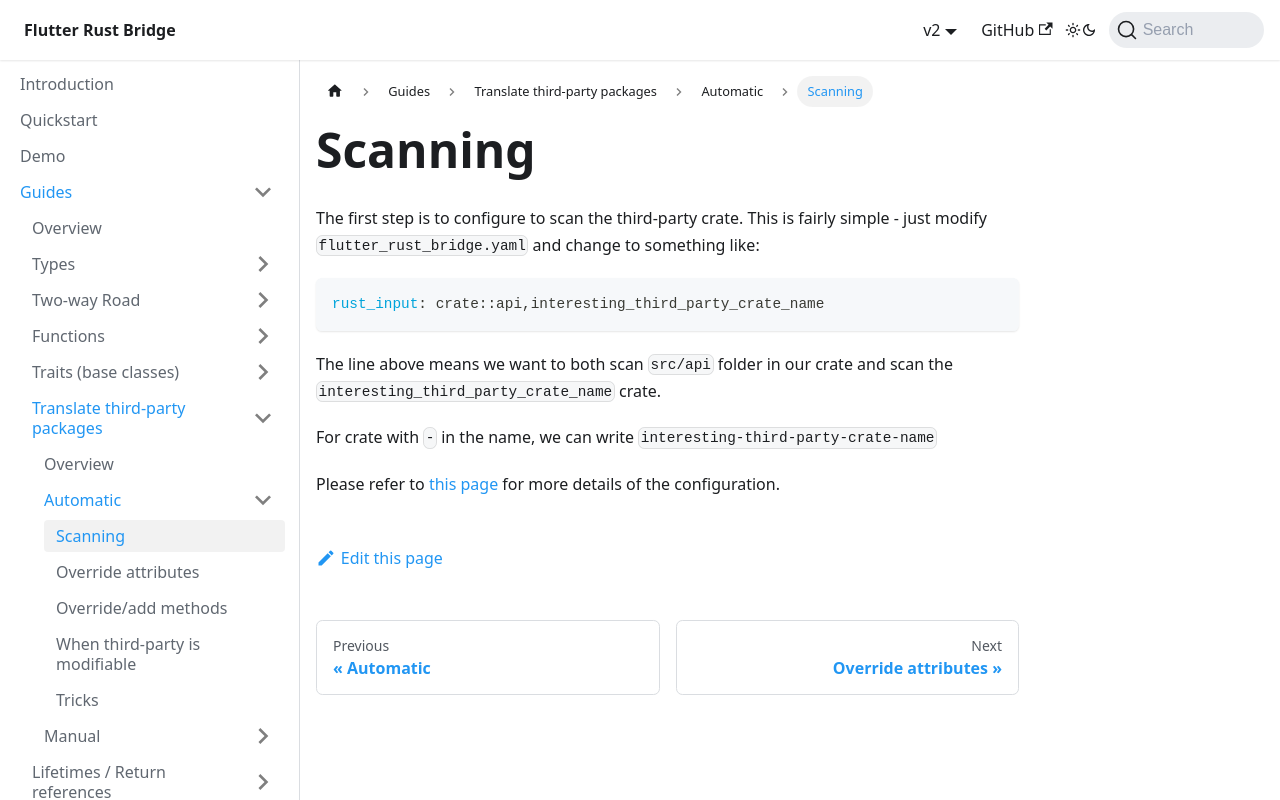

repository: fzyzcjy/flutter_rust_bridge · page: guides/third-party/automatic/scanning.html · generator: docusaurus

# Scanning

The first step is to configure to scan the third-party crate.
This is fairly simple - just modify `flutter_rust_bridge.yaml` and change to something like:

```yaml
rust_input: crate::api,interesting_third_party_crate_name
```

The line above means we want to both scan `src/api` folder in our crate and scan the `interesting_third_party_crate_name` crate.

For crate with `-` in the name, we can write `interesting-third-party-crate-name`

Please refer to [this page](../../misc-features/multi-input) for more details of the configuration.
